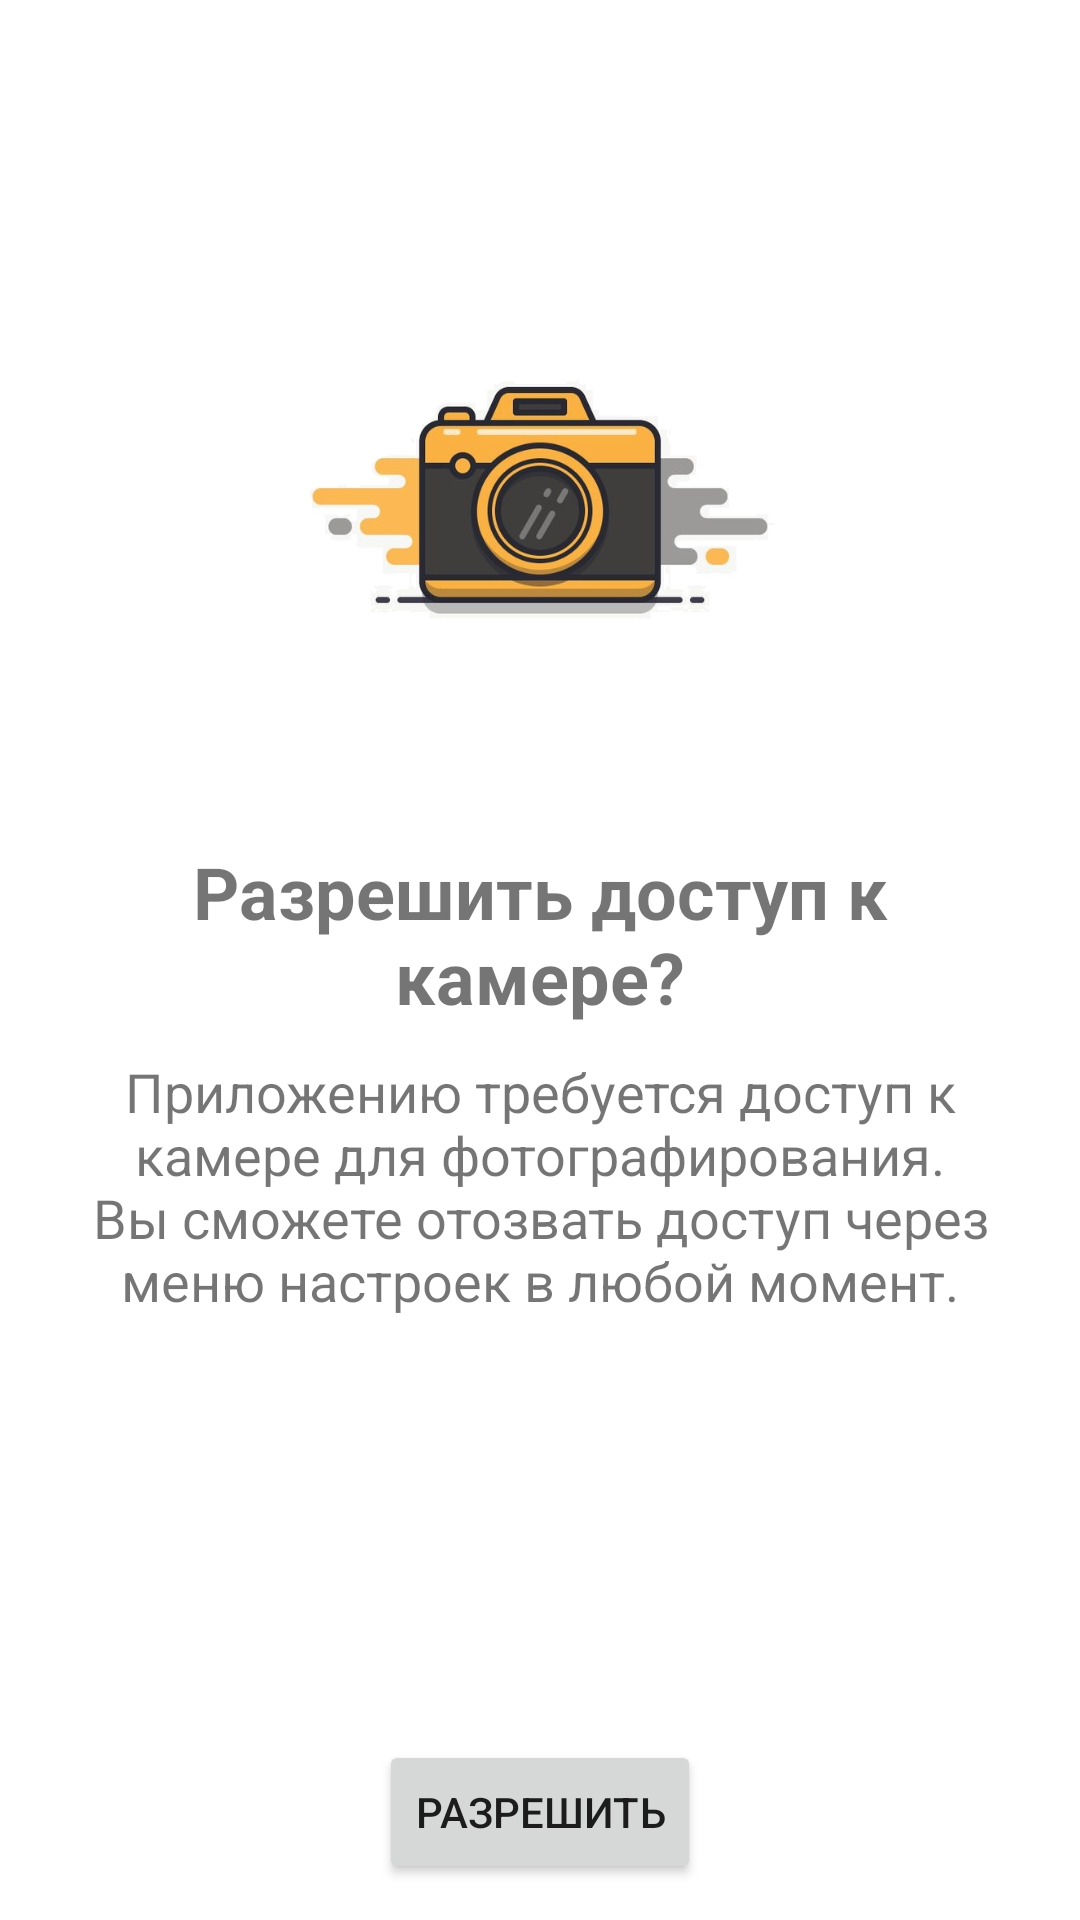

Here is an Android app screen rendered from its layout file. Give the layout XML and the strings, colors and styles it references.
<!-- AndroidManifest.xml: application theme Theme.ActivityResultApp -->
<!-- res/layout/f_rationale.xml -->
<?xml version="1.0" encoding="utf-8"?>
<androidx.constraintlayout.widget.ConstraintLayout xmlns:android="http://schemas.android.com/apk/res/android"
    xmlns:app="http://schemas.android.com/apk/res-auto"
    android:layout_width="match_parent"
    android:layout_height="match_parent">

    <ImageView
        android:id="@+id/rationaleImage"
        android:layout_width="200dp"
        android:layout_height="200dp"
        app:layout_constraintBottom_toBottomOf="parent"
        app:layout_constraintEnd_toEndOf="parent"
        app:layout_constraintStart_toStartOf="parent"
        app:layout_constraintTop_toTopOf="parent"
        app:layout_constraintVertical_bias="0.15"
        app:srcCompat="@drawable/camera1" />

    <TextView
        android:id="@+id/rationaleTitle"
        android:layout_width="0dp"
        android:layout_height="wrap_content"
        android:layout_marginHorizontal="30dp"
        android:layout_marginVertical="15dp"
        android:text="@string/camera_rationale_title"
        android:textAlignment="center"
        android:textSize="24sp"
        android:textStyle="bold"
        app:layout_constraintEnd_toEndOf="parent"
        app:layout_constraintStart_toStartOf="parent"
        app:layout_constraintTop_toBottomOf="@id/rationaleImage" />

    <TextView
        android:id="@+id/rationaleText"
        android:layout_width="0dp"
        android:layout_height="wrap_content"
        android:layout_marginHorizontal="30dp"
        android:layout_marginTop="10dp"
        android:layout_marginBottom="50dp"
        android:text="@string/camera_rationale_text"
        android:textAlignment="center"
        android:textSize="18sp"
        app:layout_constraintBottom_toTopOf="@id/rationaleButton"
        app:layout_constraintEnd_toEndOf="parent"
        app:layout_constraintStart_toStartOf="parent"
        app:layout_constraintTop_toBottomOf="@id/rationaleTitle"
        app:layout_constraintVertical_bias="0" />

    <Button
        android:id="@+id/rationaleButton"
        android:layout_width="wrap_content"
        android:layout_height="wrap_content"
        android:layout_marginBottom="12dp"
        android:text="@string/camera_rationale_button"
        app:layout_constraintBottom_toBottomOf="parent"
        app:layout_constraintEnd_toEndOf="parent"
        app:layout_constraintStart_toStartOf="parent" />

</androidx.constraintlayout.widget.ConstraintLayout>
<!-- resources referenced by this layout -->
<resources>
  <!-- drawable camera1: jpg bitmap (drawable, 37750 bytes) -->
  <string name="camera_rationale_button">Разрешить</string>
  <string name="camera_rationale_text">Приложению требуется доступ к камере для фотографирования.\nВы сможете отозвать доступ через меню настроек в любой момент.</string>
  <string name="camera_rationale_title">Разрешить доступ к камере?</string>
  <style name="Theme.ActivityResultApp" parent="Theme.MaterialComponents.Light.NoActionBar">
          
          <item name="colorPrimary">@color/orange</item>
          <item name="colorPrimaryVariant">@color/brown</item>
          <item name="colorOnPrimary">@color/white</item>
          
          <item name="colorSecondary">@color/orange</item>
          <item name="colorSecondaryVariant">@color/orange</item>
          <item name="colorOnSecondary">@color/black</item>
          
          <item name="android:statusBarColor" tools:targetApi="l">?attr/colorPrimaryVariant</item>
          <item name="bottomSheetDialogTheme">@style/AppBottomSheetDialogTheme</item>
      </style>
  <color name="orange">#F0A500</color>
  <color name="brown">#4A3933</color>
  <color name="white">#FFFFFFFF</color>
  <color name="black">#FF000000</color>
  <style name="AppBottomSheetDialogTheme" parent="Theme.MaterialComponents.Light.BottomSheetDialog">
          <item name="bottomSheetStyle">@style/AppModalStyle</item>
          <item name="android:windowIsFloating">false</item>
          <item name="colorPrimary">@color/orange</item>
          <item name="android:navigationBarColor">@color/white</item>
          <item name="android:statusBarColor">@android:color/transparent</item>
      </style>
  <style name="AppModalStyle" parent="Widget.Design.BottomSheet.Modal">
          <item name="android:background">@drawable/rounded_dialog</item>
      </style>
</resources>
